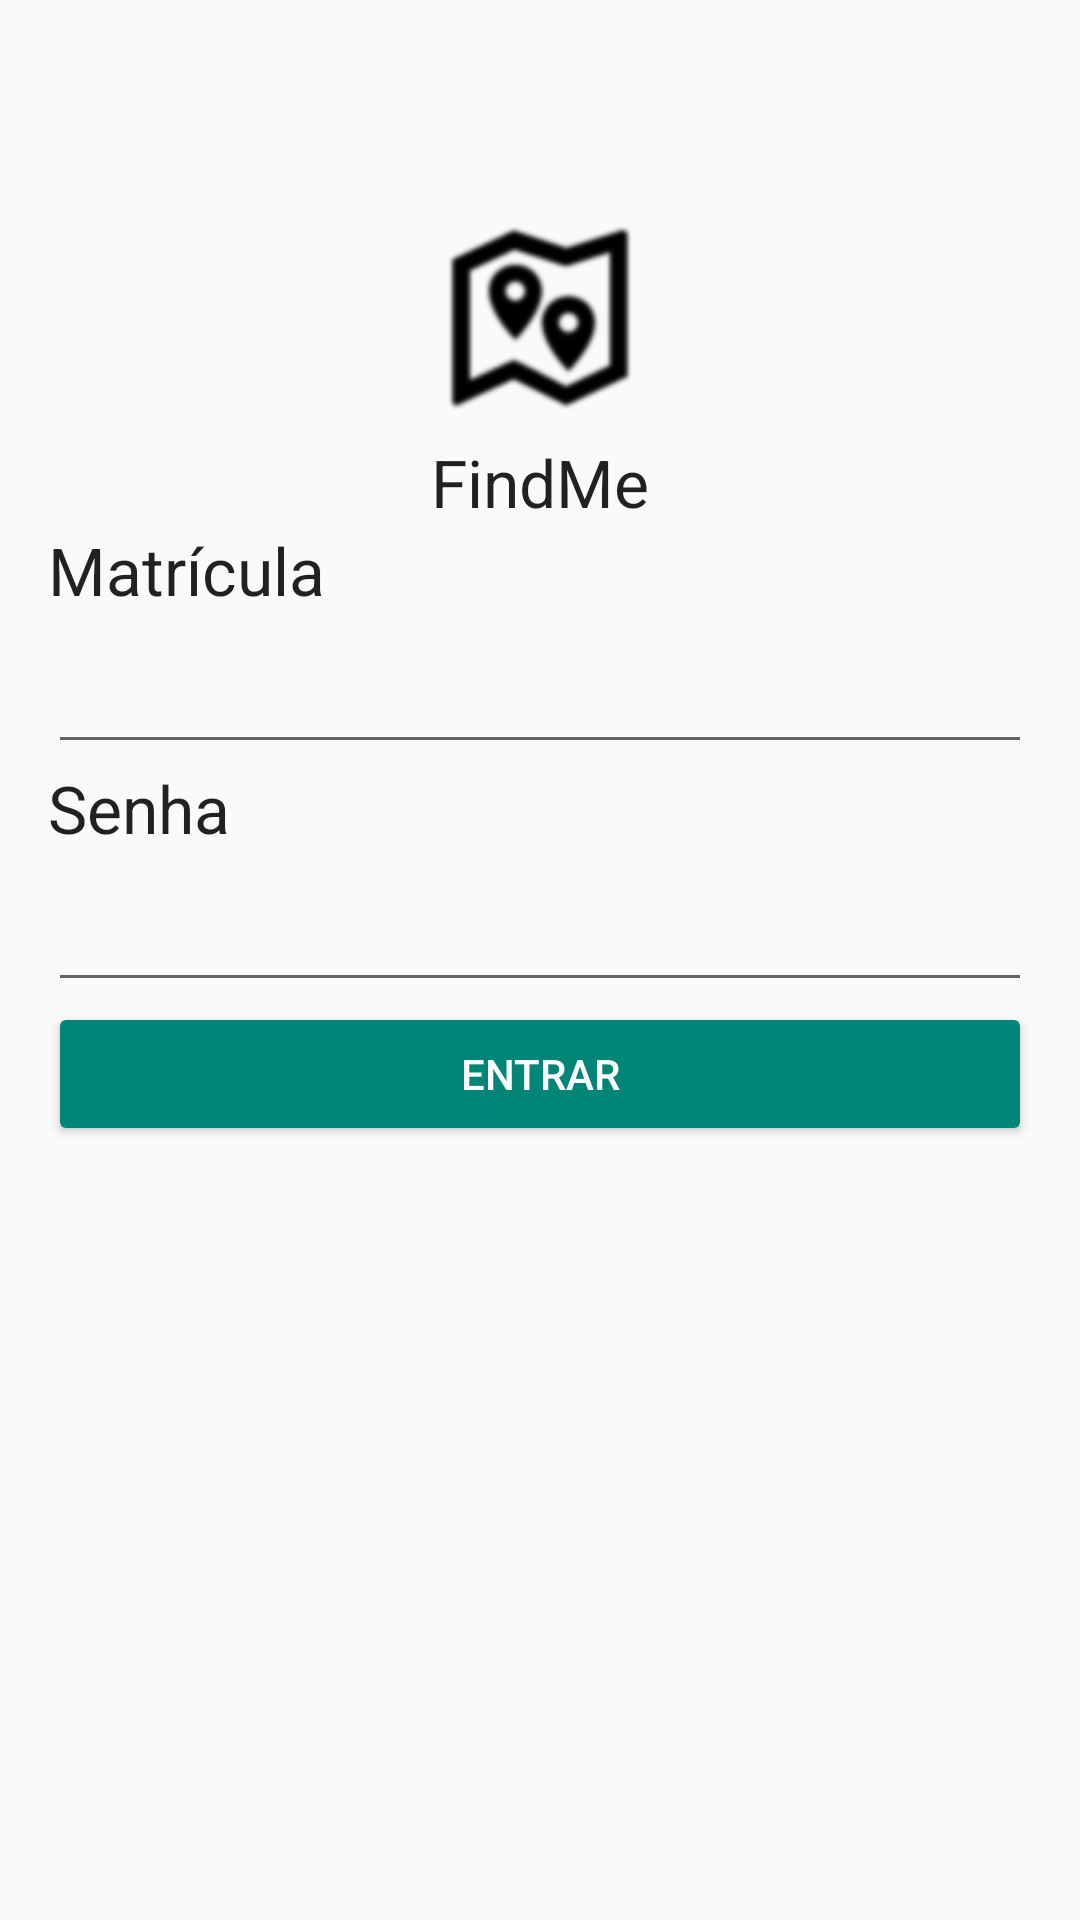

Reconstruct the res/layout file that produces this screen, plus the resources it refers to.
<!-- AndroidManifest.xml: application theme AppTheme -->
<!-- res/layout/activity_login.xml -->
<?xml version="1.0" encoding="utf-8"?>
<ScrollView xmlns:android="http://schemas.android.com/apk/res/android"
    xmlns:tools="http://schemas.android.com/tools"
    android:layout_width="match_parent"
    android:layout_height="match_parent"
    android:paddingBottom="5dp"
    tools:context="findme_unisociesc.lucaskonradfranca.com.br.findme_unisociesc.LoginActivity">

    <LinearLayout xmlns:android="http://schemas.android.com/apk/res/android"
        xmlns:tools="http://schemas.android.com/tools"
        android:layout_width="match_parent"
        android:layout_height="match_parent"
        android:paddingBottom="@dimen/activity_vertical_margin"
        android:paddingLeft="@dimen/activity_horizontal_margin"
        android:paddingRight="@dimen/activity_horizontal_margin"
        android:paddingTop="@dimen/activity_vertical_margin"
        tools:context="findme_unisociesc.lucaskonradfranca.com.br.findme_unisociesc.LoginActivity"
        android:orientation="vertical"
        android:layout_marginBottom="5dp"
        android:focusable="true"
        android:focusableInTouchMode="true"
        android:weightSum="1">

        <ImageView
            android:layout_width="50dp"
            android:layout_height="50dp"
            android:id="@+id/idHelpLogin"
            android:layout_gravity="right"
            android:src="@drawable/ic_help" />

        <ImageView
            android:layout_width="80dp"
            android:layout_height="80dp"
            android:id="@+id/idImgLogo"
            android:layout_gravity="center_horizontal"
            android:background="@mipmap/icon_app" />

        <TextView
            android:layout_width="wrap_content"
            android:layout_height="wrap_content"
            android:textAppearance="?android:attr/textAppearanceLarge"
            android:text="@string/nome_app"
            android:id="@+id/idTxtNomeApp"
            android:layout_gravity="center_horizontal" />

        <TextView
            android:layout_width="wrap_content"
            android:layout_height="wrap_content"
            android:textAppearance="?android:attr/textAppearanceLarge"
            android:text="@string/texto_login"
            android:id="@+id/idLabelLogin" />

        <EditText
            android:layout_width="match_parent"
            android:layout_height="@dimen/height_EditText"
            android:id="@+id/idEdtLogin"
            android:maxLines="1"
            android:inputType="number|text"
            android:elegantTextHeight="false" />

        <TextView
            android:layout_width="wrap_content"
            android:layout_height="wrap_content"
            android:textAppearance="?android:attr/textAppearanceLarge"
            android:text="@string/label_senha"
            android:id="@+id/idLabelSenha"/>

        <EditText
            android:layout_width="match_parent"
            android:layout_height="@dimen/height_EditText"
            android:inputType="textPassword"
            android:ems="10"
            android:id="@+id/idEdtSenha" />

        <Button
            android:layout_width="match_parent"
            android:layout_height="wrap_content"
            android:text="@string/botao_logar"
            android:id="@+id/idBtnEntrar"
            android:layout_gravity="center_horizontal" />

        
    </LinearLayout>
</ScrollView>
<!-- resources referenced by this layout -->
<resources>
  <dimen name="activity_horizontal_margin">16dp</dimen>
  <dimen name="activity_vertical_margin">16dp</dimen>
  <dimen name="height_EditText">50dp</dimen>
  <!-- mipmap icon_app: png bitmap (mipmap-hdpi, 2609 bytes) -->
  <string name="botao_cadastrar">Cadastrar</string>
  <string name="botao_logar">Entrar</string>
  <string name="label_senha">Senha</string>
  <string name="manter_logado">Manter Conectado</string>
  <string name="nome_app">FindMe</string>
  <string name="texto_login">Matrícula</string>
  <style name="AppTheme" parent="android:Theme.Material.Light.DarkActionBar">
          <item name="android:buttonStyle">@style/Widget.AppCompat.Button.Colored</item>
      </style>
</resources>
